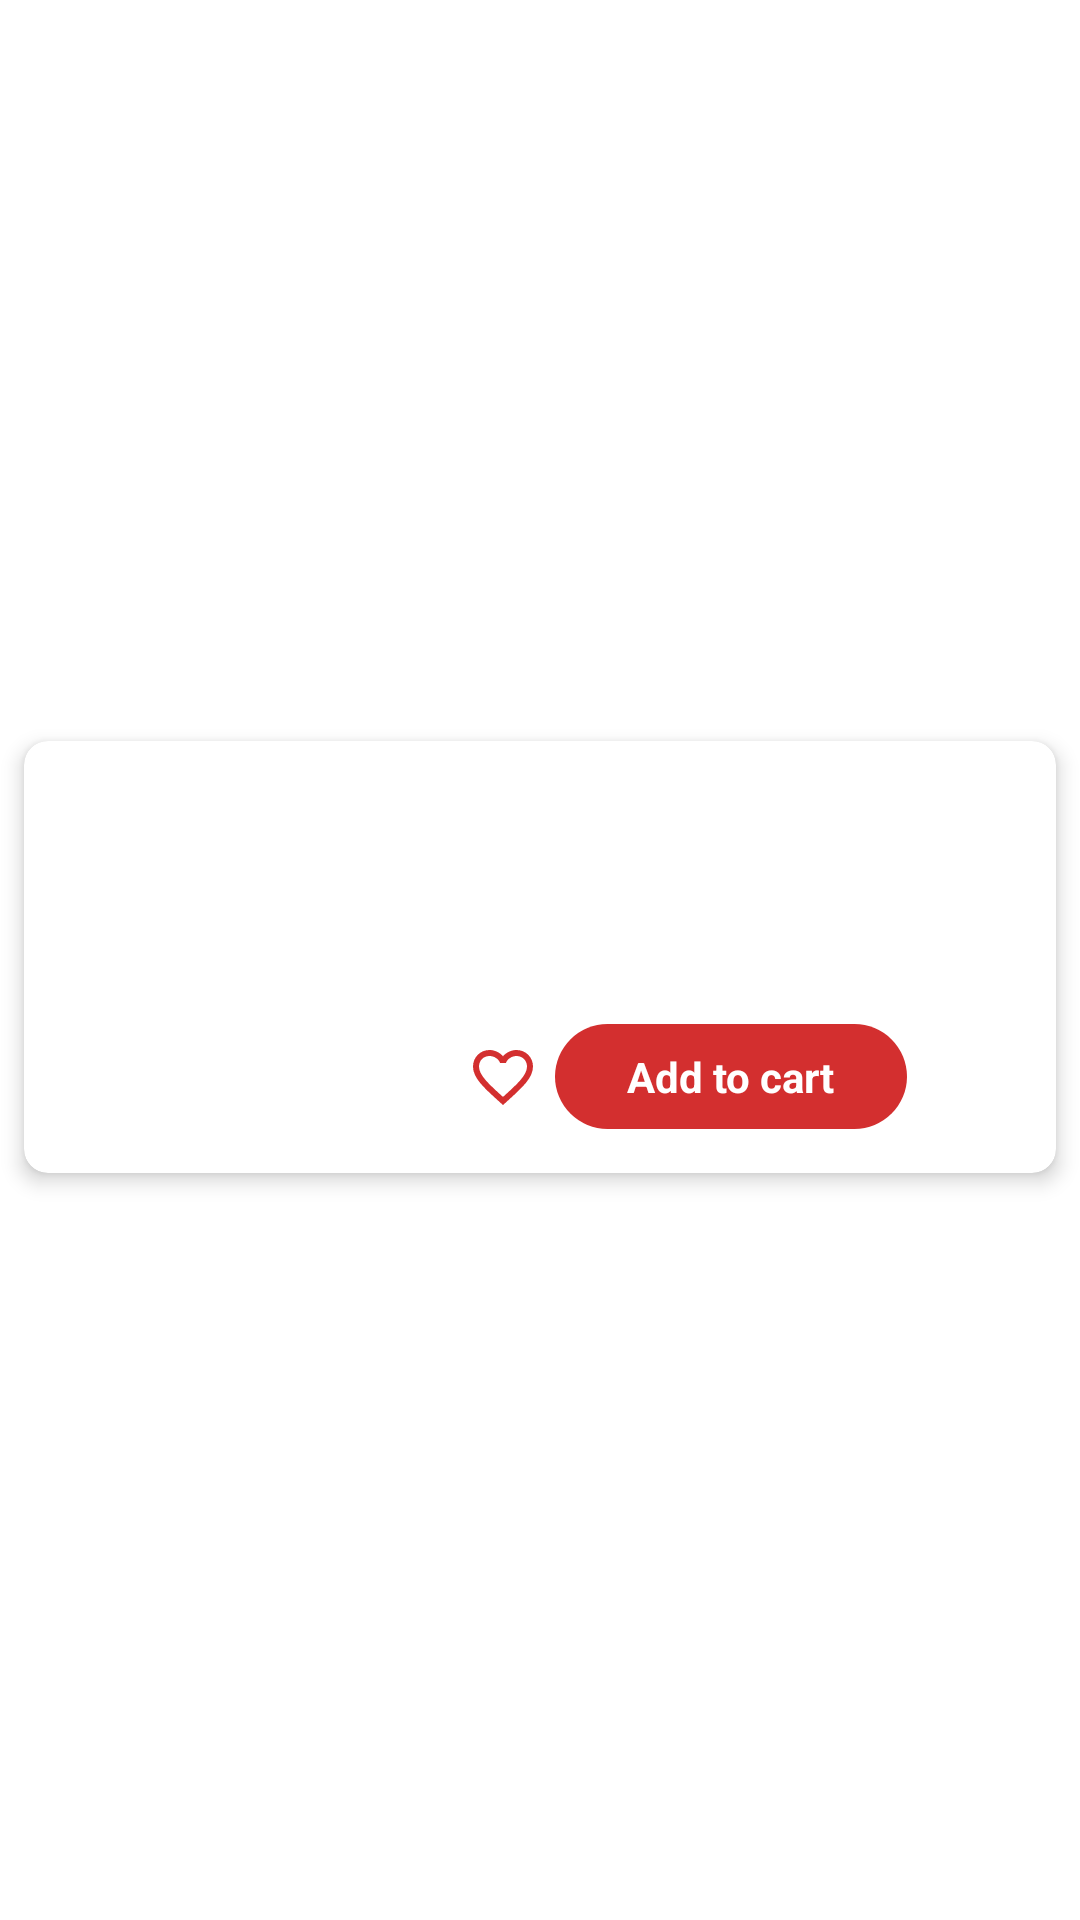

Here is an Android app screen rendered from its layout file. Give the layout XML and the strings, colors and styles it references.
<!-- AndroidManifest.xml: application theme Theme.FoodOrderAndDeliveryAppKotlin -->
<!-- res/layout/menu_list_row.xml -->
<?xml version="1.0" encoding="utf-8"?>
<androidx.constraintlayout.widget.ConstraintLayout xmlns:android="http://schemas.android.com/apk/res/android"
    xmlns:app="http://schemas.android.com/apk/res-auto"
    xmlns:tools="http://schemas.android.com/tools"
    android:layout_width="match_parent"
    android:layout_height="wrap_content"
    android:paddingBottom="2dp">

    <androidx.cardview.widget.CardView
        android:id="@+id/cardView"
        android:layout_width="match_parent"
        android:layout_height="wrap_content"
        android:layout_marginHorizontal="8dp"
        android:layout_marginTop="4dp"
        android:layout_marginBottom="4dp"
        app:cardCornerRadius="8dp"
        app:cardElevation="4dp"
        app:layout_constraintBottom_toBottomOf="parent"
        app:layout_constraintEnd_toEndOf="parent"
        app:layout_constraintStart_toStartOf="parent"
        app:layout_constraintTop_toTopOf="parent">

        <LinearLayout
            android:layout_width="match_parent"
            android:layout_height="wrap_content"
            android:orientation="horizontal"
            android:padding="12dp">

            <ImageView
                android:id="@+id/thumbImage"
                android:layout_width="118dp"
                android:layout_height="120dp"
                android:layout_gravity="center_vertical"
                android:scaleType="centerCrop" />

            <LinearLayout
                android:layout_width="0dp"
                android:layout_height="wrap_content"
                android:layout_marginStart="12dp"
                android:layout_weight="1"
                android:orientation="vertical">

                <TextView
                    android:id="@+id/menuName"
                    android:layout_width="match_parent"
                    android:layout_height="wrap_content"
                    android:layout_marginBottom="4dp"
                    android:textColor="@color/black"
                    android:textSize="16sp"
                    android:textStyle="bold" />

                <TextView
                    android:id="@+id/menuDescription"
                    android:layout_width="match_parent"
                    android:layout_height="wrap_content"
                    android:layout_marginBottom="8dp"
                    android:ellipsize="end"
                    android:maxLines="2"
                    android:textColor="#666666"
                    android:textSize="14sp" />

                <TextView
                    android:id="@+id/menuPrice"
                    android:layout_width="wrap_content"
                    android:layout_height="wrap_content"
                    android:layout_marginBottom="8dp"
                    android:textColor="@color/red_700"
                    android:textSize="16sp"
                    android:textStyle="bold" />

                <LinearLayout
                    android:layout_width="match_parent"
                    android:layout_height="match_parent"
                    android:orientation="horizontal">

                    <ImageButton
                        android:id="@+id/favoriteButton"
                        android:layout_width="35dp"
                        android:layout_height="35dp"
                        android:layout_gravity="center_vertical"
                        android:background="?attr/selectableItemBackgroundBorderless"
                        android:src="@drawable/ic_favorite_border"
                        android:tint="@color/red_700" />

                    <TextView
                        android:id="@+id/addToCartButton"
                        android:layout_width="wrap_content"
                        android:layout_height="wrap_content"
                        android:background="@drawable/button_bg"
                        android:backgroundTint="@color/red_700"
                        android:paddingHorizontal="24dp"
                        android:paddingVertical="8dp"
                        android:text="Add to cart"
                        android:textColor="@color/white"
                        android:textSize="14sp"
                        android:textStyle="bold" />

                    <LinearLayout
                        android:id="@+id/addMoreLayout"
                        android:layout_width="wrap_content"
                        android:layout_height="wrap_content"
                        android:layout_marginTop="8dp"
                        android:orientation="horizontal"
                        android:visibility="gone">

                        <ImageView
                            android:id="@+id/imageMinus"
                            android:layout_width="24dp"
                            android:layout_height="24dp"
                            android:src="@drawable/ic_remove_circle"
                            app:tint="@color/red_700" />

                        <TextView
                            android:id="@+id/tvCount"
                            android:layout_width="wrap_content"
                            android:layout_height="wrap_content"
                            android:layout_marginHorizontal="8dp"
                            android:text="1"
                            android:textColor="@color/black"
                            android:textSize="16sp" />

                        <ImageView
                            android:id="@+id/imageAddOne"
                            android:layout_width="24dp"
                            android:layout_height="24dp"
                            android:src="@drawable/ic_add_circle"
                            app:tint="@color/red_700" />
                    </LinearLayout>
                </LinearLayout>

            </LinearLayout>
        </LinearLayout>
    </androidx.cardview.widget.CardView>

</androidx.constraintlayout.widget.ConstraintLayout>
<!-- resources referenced by this layout -->
<resources>
  <color name="black">#FF000000</color>
  <color name="red_700">#D32F2F</color>
  <color name="white">#FFFFFFFF</color>
  <!-- drawable button_bg (drawable) -->
  <?xml version="1.0" encoding="utf-8"?>
  <shape xmlns:android="http://schemas.android.com/apk/res/android"
      android:shape="rectangle">
      <solid android:color="@color/red_700"/>
      <corners android:radius="23dp"/>
  
  </shape>
  <!-- drawable ic_favorite_border (drawable) -->
  <?xml version="1.0" encoding="utf-8"?>
  
  <vector xmlns:android="http://schemas.android.com/apk/res/android"
      android:width="24dp"
      android:height="24dp"
      android:viewportWidth="24"
      android:viewportHeight="24">
      <path
          android:fillColor="#000000"
          android:pathData="M16.5,3c-1.74,0 -3.41,0.81 -4.5,2.09C10.91,3.81 9.24,3 7.5,3 4.42,3 2,5.42 2,8.5c0,3.78 3.4,6.86 8.55,11.54L12,21.35l1.45,-1.32C18.6,15.36 22,12.28 22,8.5 22,5.42 19.58,3 16.5,3zM12.1,18.55l-0.1,0.1 -0.1,-0.1C7.14,14.24 4,11.39 4,8.5 4,6.5 5.5,5 7.5,5c1.54,0 3.04,0.99 3.57,2.36h1.87C13.46,5.99 14.96,5 16.5,5c2,0 3.5,1.5 3.5,3.5 0,2.89 -3.14,5.74 -7.9,10.05z"/>
  </vector>
  <style name="Theme.FoodOrderAndDeliveryAppKotlin" parent="Theme.MaterialComponents.DayNight.DarkActionBar">
          
          <item name="colorPrimary">@color/red_500</item>
          <item name="colorPrimaryVariant">@color/red_700</item>
          <item name="colorOnPrimary">@color/white</item>
          
          <item name="colorSecondary">@color/teal_200</item>
          <item name="colorSecondaryVariant">@color/teal_700</item>
          <item name="colorOnSecondary">@color/black</item>
          
          <item name="android:statusBarColor" tools:targetApi="l">?attr/colorPrimaryVariant</item>
          
          <item name="android:windowTranslucentNavigation">false</item>
          
      </style>
  <color name="red_500">#F44336</color>
  <color name="teal_200">#FF03DAC5</color>
  <color name="teal_700">#FF018786</color>
</resources>
